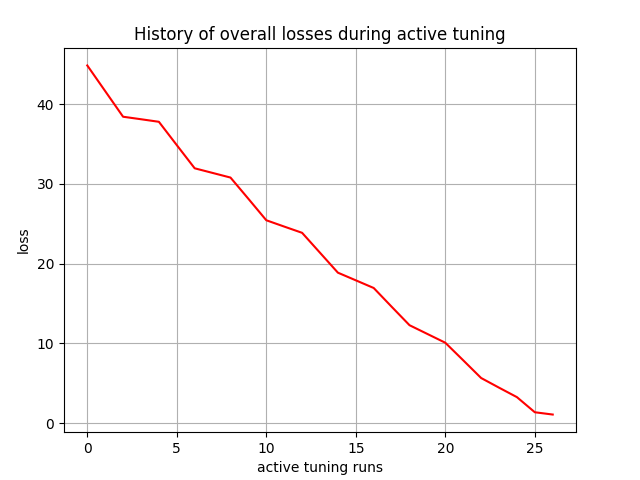

Data behind this chart, as committed beside it:
, 0
0, 44.87
1, 41.66
2, 38.44
3, 38.12
4, 37.8
5, 34.87
6, 31.97
7, 31.39
8, 30.8
9, 28.14
10, 25.45
11, 24.65
12, 23.87
13, 21.37
14, 18.87
15, 17.91
16, 16.94
17, 14.6
18, 12.28
19, 11.17
20, 10.07
21, 7.87
22, 5.648
23, 4.436
24, 3.247
25, 1.35
26, 1.062
